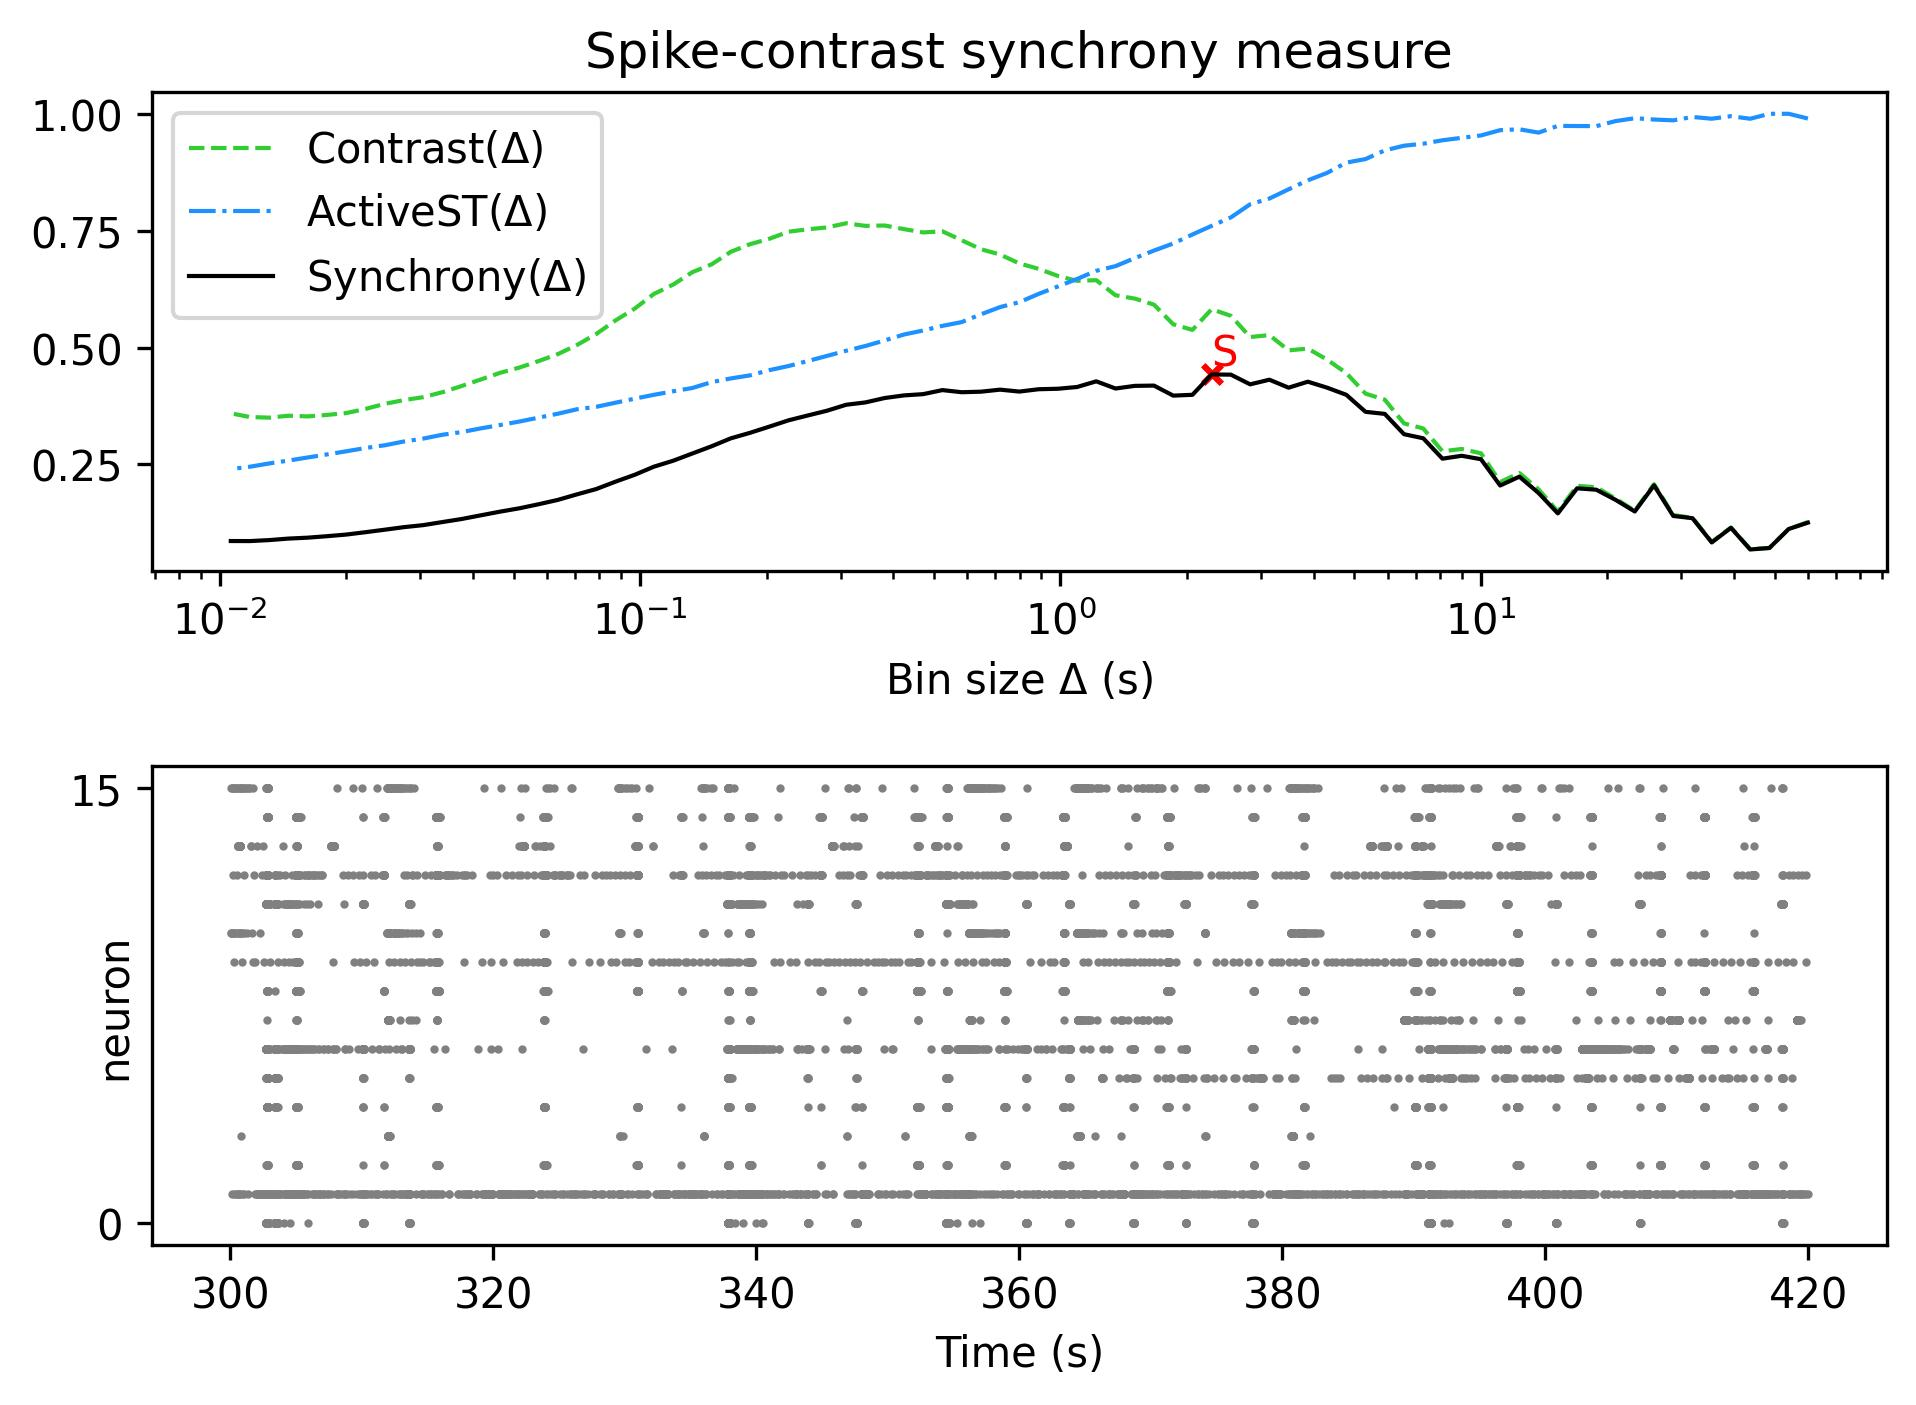

The file beside this chart, header and first rows:
, Spike-contrast (60.0 s), Spike-contrast (54.0 s), Spike-contrast (48.6 s), Spike-contrast (43.74 s), Spike-contrast (39.366 s), Spike-contrast (35.429 s), Spike-contrast (31.886 s), Spike-contrast (28.698 s), Spike-contrast (25.828 s), Spike-contrast (23.245 s), Spike-contrast (20.921 s), Spike-contrast (18.829 s), Spike-contrast (16.946 s), Spike-contrast (15.251 s), Spike-contrast (13.726 s), Spike-contrast (12.353 s), Spike-contrast (11.118 s), Spike-contrast (10.006 s), Spike-contrast (9.006 s), Spike-contrast (8.105 s), Spike-contrast (7.295 s), Spike-contrast (6.565 s), Spike-contrast (5.909 s)
0, 0.1257, 0.112, 0.07145, 0.06823, 0.1146, 0.0833, 0.1351, 0.1399, 0.2054, 0.1495, 0.1743, 0.196, 0.199, 0.1454, 0.1889, 0.224, 0.2051, 0.2613, 0.2686, 0.2624, 0.3061, 0.3148, 0.3582
